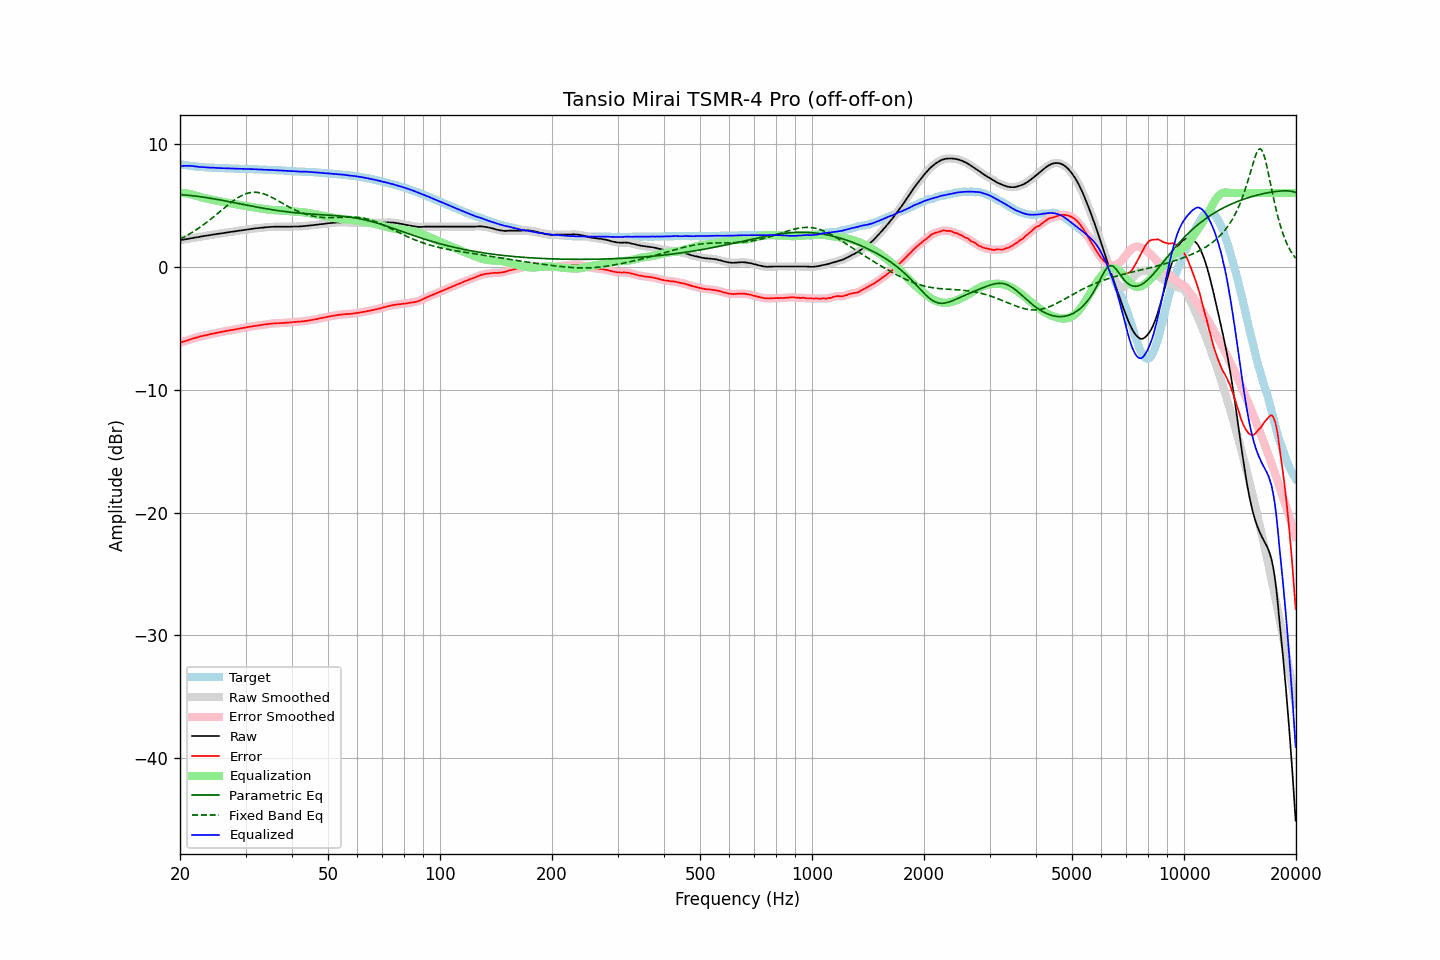

Values plotted in this chart, from the file beside it:
frequency, raw, error, smoothed, error_smoothed, equalization, parametric_eq, fixed_band_eq, equalized_raw, equalized_smoothed, target
20.00, 2.17, -6.19, 2.17, -6.18, 6.02, 5.87, 2.25, 8.19, 8.19, 8.36
20.20, 2.19, -6.14, 2.19, -6.14, 6.01, 5.86, 2.32, 8.20, 8.20, 8.33
20.40, 2.21, -6.09, 2.21, -6.10, 6.00, 5.85, 2.39, 8.21, 8.21, 8.30
20.61, 2.23, -6.06, 2.23, -6.05, 5.98, 5.84, 2.46, 8.21, 8.21, 8.29
20.81, 2.25, -6.01, 2.25, -6.01, 5.96, 5.83, 2.53, 8.22, 8.22, 8.26
21.02, 2.27, -5.97, 2.27, -5.97, 5.94, 5.82, 2.60, 8.21, 8.22, 8.24
21.23, 2.30, -5.92, 2.30, -5.93, 5.92, 5.81, 2.68, 8.22, 8.21, 8.22
21.44, 2.32, -5.88, 2.32, -5.88, 5.89, 5.79, 2.75, 8.21, 8.21, 8.20
21.66, 2.34, -5.84, 2.34, -5.84, 5.85, 5.78, 2.83, 8.19, 8.20, 8.18
21.87, 2.37, -5.80, 2.37, -5.80, 5.81, 5.76, 2.92, 8.18, 8.18, 8.17
22.09, 2.39, -5.76, 2.39, -5.77, 5.77, 5.75, 3.00, 8.16, 8.16, 8.15
22.31, 2.41, -5.73, 2.41, -5.73, 5.73, 5.73, 3.09, 8.14, 8.14, 8.14
22.54, 2.43, -5.70, 2.43, -5.70, 5.70, 5.71, 3.18, 8.13, 8.13, 8.13
22.76, 2.46, -5.66, 2.46, -5.66, 5.66, 5.70, 3.27, 8.12, 8.12, 8.12
22.99, 2.48, -5.63, 2.48, -5.63, 5.63, 5.68, 3.36, 8.11, 8.11, 8.11
23.22, 2.50, -5.60, 2.50, -5.60, 5.60, 5.66, 3.46, 8.10, 8.10, 8.10
23.45, 2.52, -5.57, 2.52, -5.57, 5.57, 5.64, 3.56, 8.09, 8.09, 8.09
23.69, 2.54, -5.54, 2.54, -5.54, 5.54, 5.62, 3.66, 8.08, 8.08, 8.08
23.92, 2.56, -5.52, 2.56, -5.51, 5.51, 5.60, 3.76, 8.07, 8.07, 8.08
24.16, 2.58, -5.49, 2.58, -5.49, 5.48, 5.57, 3.86, 8.06, 8.07, 8.07
24.40, 2.61, -5.46, 2.61, -5.46, 5.46, 5.55, 3.97, 8.07, 8.06, 8.07
24.65, 2.63, -5.43, 2.63, -5.43, 5.43, 5.53, 4.07, 8.06, 8.06, 8.06
24.89, 2.65, -5.40, 2.65, -5.40, 5.40, 5.51, 4.18, 8.05, 8.05, 8.05
25.14, 2.67, -5.37, 2.67, -5.37, 5.37, 5.48, 4.29, 8.04, 8.04, 8.04
25.39, 2.69, -5.34, 2.69, -5.35, 5.35, 5.46, 4.40, 8.04, 8.04, 8.03
25.65, 2.71, -5.32, 2.71, -5.32, 5.32, 5.44, 4.51, 8.03, 8.03, 8.03
25.91, 2.73, -5.29, 2.73, -5.30, 5.29, 5.41, 4.62, 8.02, 8.02, 8.02
26.16, 2.75, -5.27, 2.75, -5.27, 5.27, 5.39, 4.73, 8.02, 8.02, 8.02
26.43, 2.77, -5.25, 2.77, -5.25, 5.24, 5.36, 4.83, 8.01, 8.01, 8.02
26.69, 2.79, -5.22, 2.79, -5.22, 5.22, 5.34, 4.94, 8.01, 8.01, 8.01
26.96, 2.81, -5.20, 2.81, -5.19, 5.20, 5.31, 5.05, 8.01, 8.01, 8.01
27.23, 2.83, -5.17, 2.83, -5.17, 5.17, 5.29, 5.15, 8.00, 8.00, 8.00
27.50, 2.85, -5.15, 2.85, -5.15, 5.15, 5.26, 5.25, 8.00, 8.00, 8.00
27.77, 2.86, -5.13, 2.86, -5.13, 5.13, 5.24, 5.35, 7.99, 7.99, 7.99
28.05, 2.88, -5.10, 2.88, -5.11, 5.10, 5.21, 5.44, 7.98, 7.98, 7.98
28.33, 2.90, -5.08, 2.90, -5.08, 5.08, 5.18, 5.53, 7.98, 7.98, 7.98
28.62, 2.92, -5.06, 2.92, -5.06, 5.06, 5.16, 5.62, 7.98, 7.98, 7.98
28.90, 2.94, -5.03, 2.94, -5.03, 5.03, 5.13, 5.70, 7.97, 7.97, 7.97
29.19, 2.96, -5.01, 2.96, -5.01, 5.01, 5.11, 5.77, 7.97, 7.97, 7.97
29.48, 2.98, -4.99, 2.98, -4.99, 4.99, 5.08, 5.83, 7.97, 7.97, 7.97
29.78, 3.00, -4.97, 3.00, -4.96, 4.96, 5.05, 5.89, 7.96, 7.96, 7.96
30.08, 3.02, -4.94, 3.02, -4.94, 4.94, 5.03, 5.94, 7.96, 7.96, 7.96
30.38, 3.04, -4.91, 3.04, -4.91, 4.92, 5.00, 5.98, 7.96, 7.96, 7.95
30.68, 3.06, -4.89, 3.06, -4.89, 4.89, 4.98, 6.02, 7.95, 7.95, 7.95
30.99, 3.08, -4.87, 3.08, -4.87, 4.87, 4.95, 6.04, 7.95, 7.95, 7.95
31.30, 3.09, -4.86, 3.09, -4.85, 4.85, 4.93, 6.06, 7.94, 7.94, 7.95
31.61, 3.11, -4.82, 3.11, -4.83, 4.83, 4.90, 6.06, 7.94, 7.94, 7.93
31.93, 3.13, -4.80, 3.13, -4.81, 4.81, 4.88, 6.06, 7.94, 7.93, 7.93
32.24, 3.14, -4.79, 3.14, -4.78, 4.79, 4.85, 6.05, 7.93, 7.93, 7.93
32.57, 3.15, -4.77, 3.15, -4.77, 4.77, 4.83, 6.04, 7.92, 7.92, 7.92
32.89, 3.17, -4.75, 3.17, -4.75, 4.75, 4.81, 6.01, 7.92, 7.91, 7.92
33.22, 3.18, -4.73, 3.18, -4.73, 4.73, 4.78, 5.98, 7.91, 7.91, 7.91
33.55, 3.19, -4.71, 3.19, -4.71, 4.71, 4.76, 5.94, 7.90, 7.90, 7.90
33.89, 3.21, -4.69, 3.21, -4.69, 4.69, 4.74, 5.89, 7.90, 7.90, 7.90
34.23, 3.22, -4.68, 3.22, -4.67, 4.67, 4.71, 5.84, 7.89, 7.89, 7.90
34.57, 3.23, -4.65, 3.23, -4.66, 4.66, 4.69, 5.78, 7.89, 7.89, 7.88
34.92, 3.24, -4.64, 3.24, -4.64, 4.64, 4.67, 5.72, 7.88, 7.88, 7.88
35.27, 3.25, -4.63, 3.25, -4.62, 4.63, 4.65, 5.66, 7.88, 7.87, 7.88
35.62, 3.25, -4.61, 3.25, -4.61, 4.62, 4.63, 5.59, 7.87, 7.87, 7.86
35.97, 3.26, -4.60, 3.26, -4.60, 4.61, 4.61, 5.52, 7.87, 7.86, 7.86
... 635 more rows
